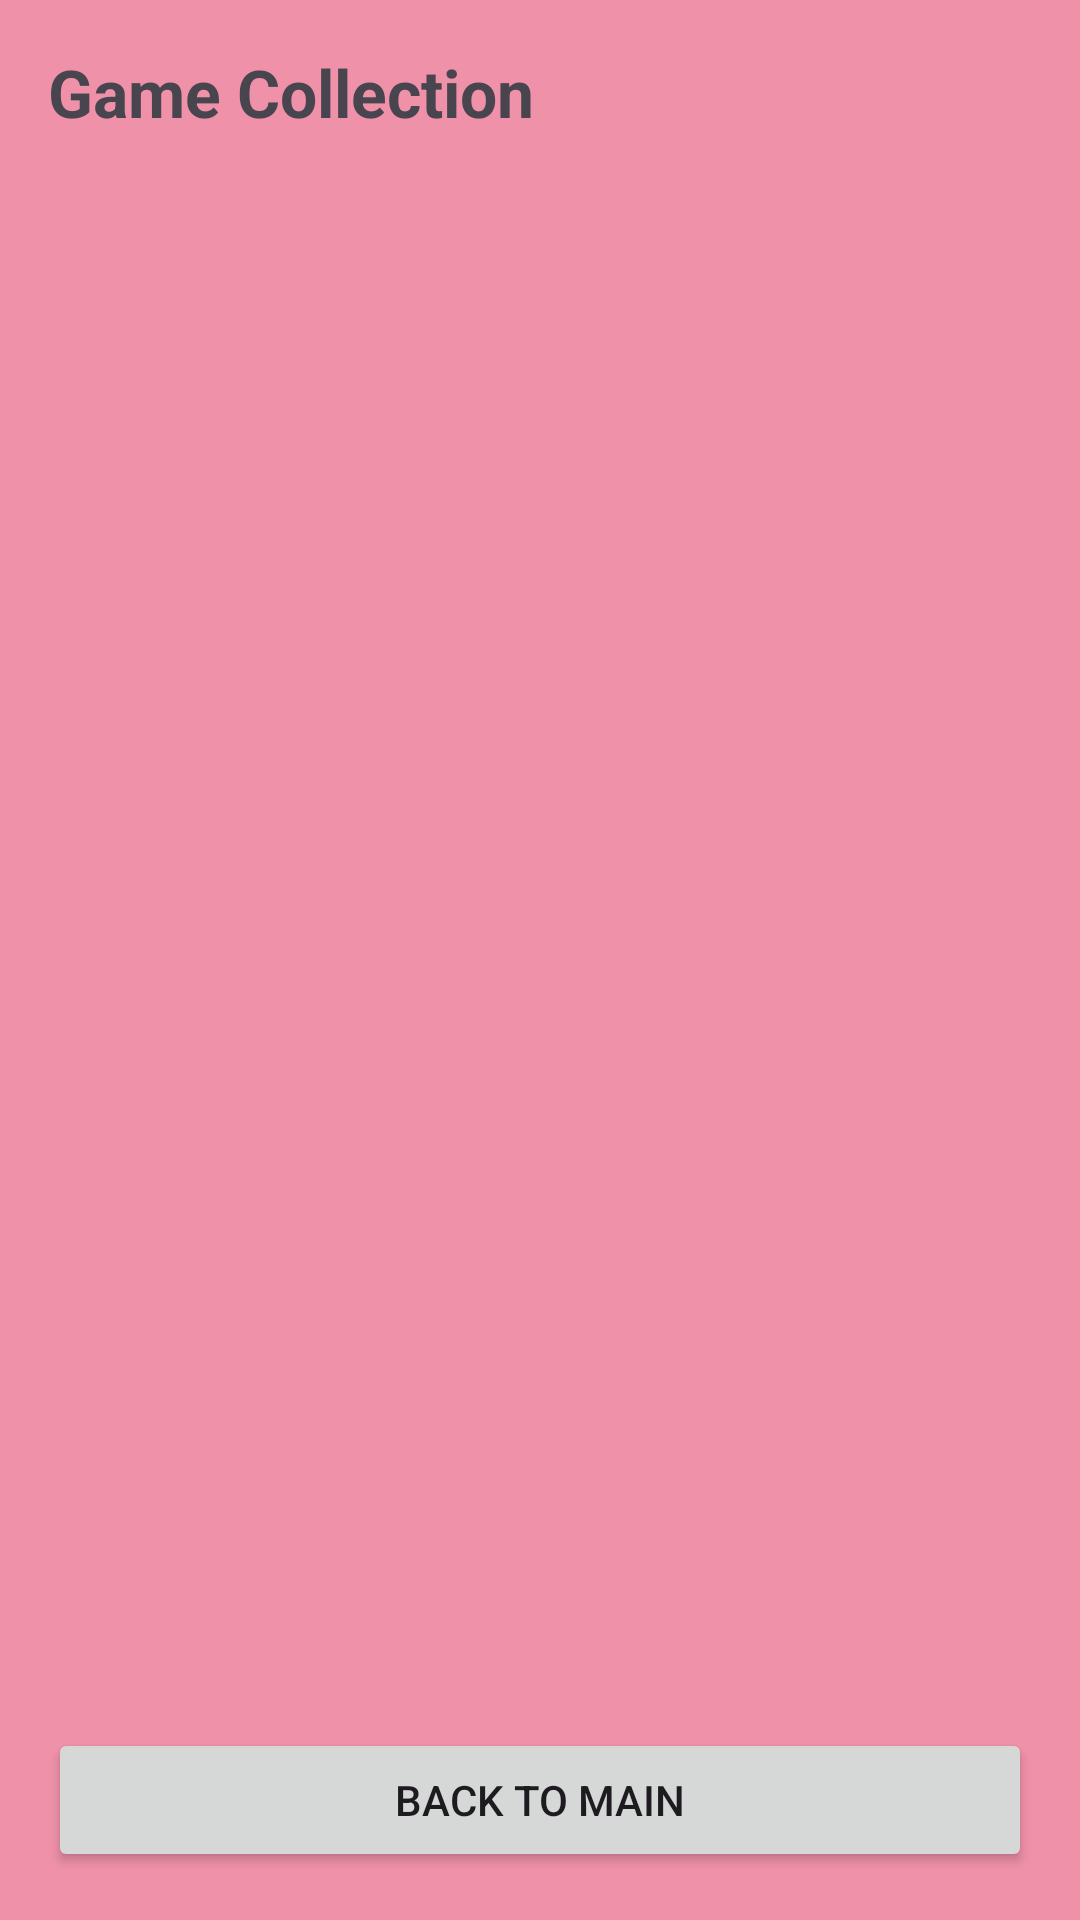

Layout XML and referenced resources for this Android screen:
<!-- AndroidManifest.xml: application theme Theme.Andy_Collection -->
<!-- res/layout/activity_games_list.xml -->
<?xml version="1.0" encoding="utf-8"?>
<LinearLayout xmlns:android="http://schemas.android.com/apk/res/android"
    xmlns:tools="http://schemas.android.com/tools"
    android:id="@+id/main"
    android:layout_width="match_parent"
    android:layout_height="match_parent"
    android:orientation="vertical"
    android:background="#ef91a9"
    android:fitsSystemWindows="true"
    android:padding="16dp"
    tools:context=".GameListActivity">

    <TextView
        android:id="@+id/txtGamesHeader"
        android:layout_width="wrap_content"
        android:layout_height="wrap_content"
        android:paddingBottom="8dp"
        android:text="Game Collection"
        android:textSize="22sp"
        android:textStyle="bold" />

    <androidx.recyclerview.widget.RecyclerView
        android:id="@+id/recyclerViewGames"
        android:layout_width="313dp"
        android:layout_height="367dp"
        android:layout_weight="1" />

    <Button
        android:id="@+id/btnBackToMain"
        android:layout_width="match_parent"
        android:layout_height="wrap_content"
        android:text="Back to Main" />

</LinearLayout>
<!-- resources referenced by this layout -->
<resources>
  <style name="Theme.Andy_Collection" parent="Base.Theme.Andy_Collection" />
  <style name="Base.Theme.Andy_Collection" parent="Theme.Material3.DayNight.NoActionBar">
          
          
      </style>
</resources>
